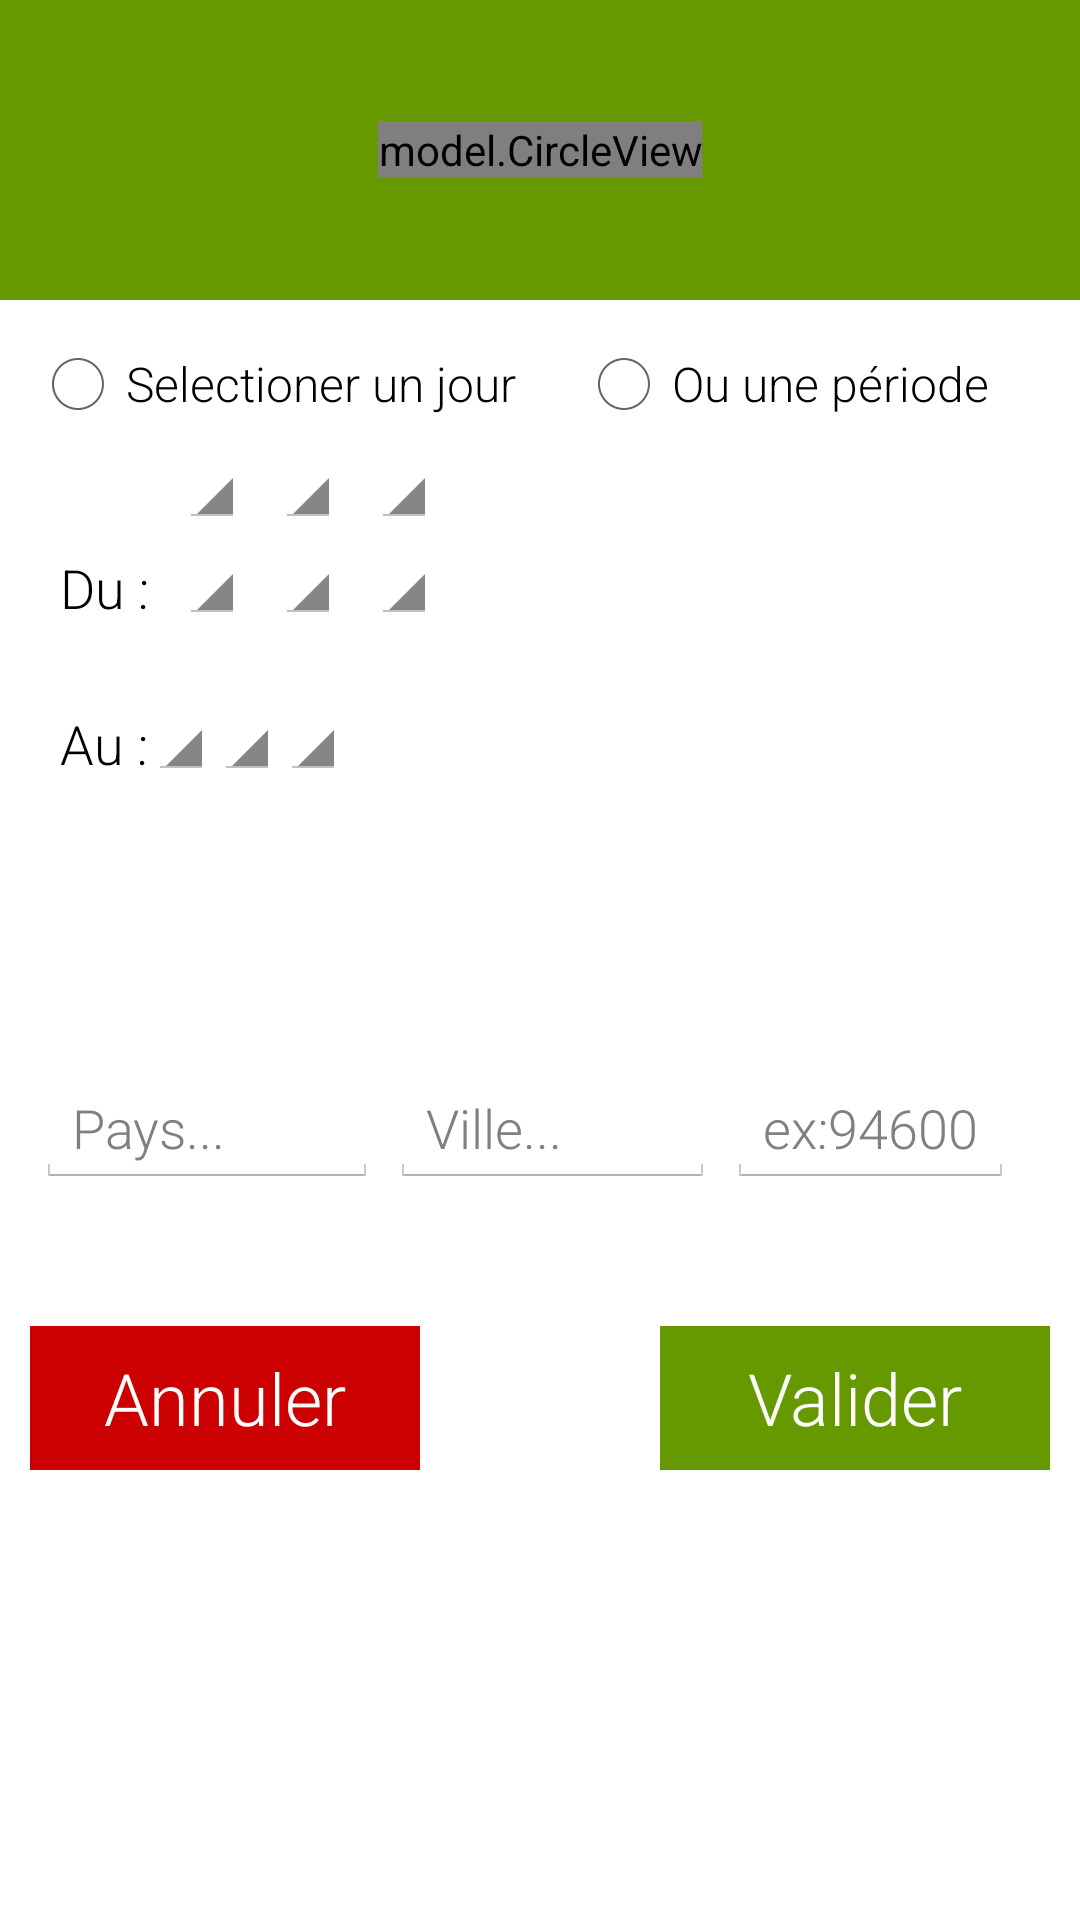

Write the Android layout XML for this screen, with the resource values it uses.
<!-- AndroidManifest.xml: application theme CustomActionBarTheme -->
<!-- res/layout/selectday.xml -->
<?xml version="1.0" encoding="utf-8"?>
<RelativeLayout xmlns:android="http://schemas.android.com/apk/res/android"
    android:layout_width="match_parent" android:layout_height="match_parent">

    <RelativeLayout
        android:layout_width="match_parent"
        android:layout_height="100dp"
        android:layout_alignParentTop="true"
        android:layout_alignParentStart="true"
        android:id="@+id/entete"
        android:background="@android:color/holo_green_dark">

        <model.CircleView
            android:layout_width="wrap_content"
            android:layout_height="wrap_content"
            android:layout_centerHorizontal="true"
            android:layout_centerVertical="true"/>


        <ImageView
            android:layout_width="wrap_content"
            android:layout_height="wrap_content"
            android:id="@+id/imgEntete"
            android:background="@drawable/shop"
            android:layout_centerVertical="true"
            android:layout_centerHorizontal="true" />

    </RelativeLayout>

    <ScrollView
        android:layout_width="match_parent"
        android:layout_height="match_parent"
        android:id="@+id/scrollView"
        android:layout_centerVertical="true"
        android:layout_centerHorizontal="true"
        android:layout_below="@+id/entete"
        android:paddingBottom="10dp">


        <RelativeLayout
            android:layout_width="match_parent"
            android:layout_height="match_parent"
            android:layout_marginTop="12dp">

            <RelativeLayout
                android:layout_width="match_parent"
                android:layout_height="290dp"
                android:id="@+id/relativeLayout"
                android:layout_alignParentTop="true"
                android:layout_alignStart="@+id/relativeLayout1"
                android:layout_alignEnd="@+id/relativeLayout1">

                <RadioGroup
                    android:id="@+id/radioGroup"
                    android:layout_width="match_parent"
                    android:layout_height="wrap_content"
                    android:orientation="horizontal"
                    android:layout_alignParentTop="true"
                    android:layout_alignParentStart="true">

                    <RadioButton
                        android:layout_width="wrap_content"
                        android:layout_height="wrap_content"
                        android:id="@+id/choixJour"
                        android:checked="false"
                        android:text="Selectioner un jour"
                        android:fontFamily="sans-serif-light"
                        android:onClick="onRadioButtonClicked" />


                    <RadioButton
                        android:layout_width="wrap_content"
                        android:layout_height="wrap_content"
                        android:text="Ou une période"
                        android:id="@+id/choixPeriode"
                        android:fontFamily="sans-serif-light"
                        android:layout_marginStart="20dp"
                        android:checked="false"
                        android:onClick="onRadioButtonClicked"/>

                </RadioGroup>



                <Spinner
                    android:layout_width="wrap_content"
                    android:layout_height="wrap_content"
                    android:id="@+id/jours"
                    android:fontFamily="sans-serif-light"
                    android:layout_below="@+id/radioGroup"
                    android:layout_alignStart="@+id/joursIntervalDeb"/>

                <Spinner
                    android:layout_width="wrap_content"
                    android:layout_height="wrap_content"
                    android:id="@+id/mois"
                    android:fontFamily="sans-serif-light"
                    android:layout_alignStart="@id/moisIntervalDeb"
                    android:layout_alignTop="@+id/jours" />

                <Spinner
                    android:layout_width="wrap_content"
                    android:layout_height="wrap_content"
                    android:id="@+id/annees"
                    android:fontFamily="sans-serif-light"
                    android:layout_alignTop="@id/mois"
                    android:layout_alignStart="@id/anneesIntervalDeb"/>



                <TextView
                    android:layout_width="wrap_content"
                    android:layout_height="wrap_content"
                    android:textAppearance="?android:attr/textAppearanceMedium"
                    android:text="Du :"
                    android:fontFamily="sans-serif-light"
                    android:id="@+id/textView6"
                    android:layout_alignBottom="@+id/joursIntervalDeb"
                    android:layout_alignParentStart="true"
                    android:layout_marginStart="10dp" />


                <Spinner
                    android:layout_width="wrap_content"
                    android:layout_height="wrap_content"
                    android:id="@+id/joursIntervalDeb"
                    android:fontFamily="sans-serif-light"
                    android:layout_below="@+id/jours"
                    android:layout_marginLeft="10dp"
                    android:layout_toRightOf="@+id/textView6"/>

                <Spinner
                    android:layout_width="wrap_content"
                    android:layout_height="wrap_content"
                    android:id="@+id/moisIntervalDeb"
                    android:fontFamily="sans-serif-light"
                    android:layout_marginLeft="10dp"
                    android:layout_toEndOf="@+id/joursIntervalDeb"
                    android:layout_alignTop="@+id/joursIntervalDeb" />

                <Spinner
                    android:layout_width="wrap_content"
                    android:layout_height="wrap_content"
                    android:id="@+id/anneesIntervalDeb"
                    android:fontFamily="sans-serif-light"
                    android:layout_marginLeft="10dp"
                    android:layout_alignTop="@id/moisIntervalDeb"
                    android:layout_toEndOf="@+id/moisIntervalDeb"/>


                <TextView
                    android:layout_width="wrap_content"
                    android:layout_height="wrap_content"
                    android:textAppearance="?android:attr/textAppearanceMedium"
                    android:text="Au :"
                    android:fontFamily="sans-serif-light"
                    android:id="@+id/textView7"
                    android:layout_alignBottom="@+id/joursIntervalFin"
                    android:layout_alignParentStart="true"
                    android:layout_marginStart="10dp" />


                <Spinner
                    android:layout_width="wrap_content"
                    android:layout_height="wrap_content"
                    android:id="@+id/joursIntervalFin"
                    android:layout_marginTop="20dp"
                    android:fontFamily="sans-serif-light"
                    android:layout_below="@+id/joursIntervalDeb"
                    android:layout_toRightOf="@+id/textView7"/>

                <Spinner
                    android:layout_width="wrap_content"
                    android:layout_height="wrap_content"
                    android:id="@+id/moisIntervalFin"
                    android:fontFamily="sans-serif-light"
                    android:layout_toEndOf="@+id/joursIntervalFin"
                    android:layout_alignTop="@+id/joursIntervalFin" />

                <Spinner
                    android:layout_width="wrap_content"
                    android:layout_height="wrap_content"
                    android:id="@+id/anneesIntervalFin"
                    android:fontFamily="sans-serif-light"
                    android:layout_alignTop="@id/moisIntervalFin"
                    android:layout_toEndOf="@+id/moisIntervalFin"/>

                <LinearLayout
                    android:orientation="horizontal"
                    android:layout_width="match_parent"
                    android:layout_height="wrap_content"
                    android:layout_alignParentBottom="true"
                    android:layout_below="@id/joursIntervalFin"
                    android:id="@+id/localisation"
                    android:weightSum="0.9">

                    <EditText
                        android:layout_width="wrap_content"
                        android:layout_height="wrap_content"
                        android:id="@+id/editText"
                        android:hint="Pays..."
                        android:fontFamily="sans-serif-light"
                        android:layout_margin="2dp"
                        android:layout_gravity="bottom"
                        android:layout_weight="0.4" />

                    <EditText
                        android:layout_width="wrap_content"
                        android:layout_height="wrap_content"
                        android:id="@+id/editText2"
                        android:hint="Ville..."
                        android:fontFamily="sans-serif-light"
                        android:layout_gravity="bottom"
                        android:layout_margin="2dp"
                        android:layout_weight="0.4" />

                    <EditText
                        android:layout_width="wrap_content"
                        android:layout_height="wrap_content"
                        android:id="@+id/editText3"
                        android:hint="ex:94600"
                        android:fontFamily="sans-serif-light"
                        android:layout_gravity="bottom"
                        android:layout_margin="2dp"
                        android:layout_weight="0" />
                </LinearLayout>
            </RelativeLayout>

            <RelativeLayout
                android:id="@+id/relativeLayout1"
                android:layout_width="match_parent"
                android:layout_marginRight="20dp"
                android:layout_height="wrap_content"
                android:layout_alignParentBottom="true"
                android:layout_centerHorizontal="true"
                android:layout_below="@+id/relativeLayout"
                android:layout_marginTop="30dp"
                android:layout_marginBottom="10dp">

                <Button
                    android:id="@+id/annulerSelectDay"
                    android:layout_width="130dp"
                    android:layout_height="wrap_content"
                    android:text="Annuler"
                    android:fontFamily="sans-serif-light"
                    android:textSize="24dp"
                    android:textColor="@android:color/white"
                    android:background="@android:color/holo_red_dark" />

                <Button
                    android:id="@+id/retourHP111"
                    android:layout_width="130dp"
                    android:layout_height="wrap_content"
                    android:text="Valider"
                    android:fontFamily="sans-serif-light"
                    android:textSize="24dp"
                    android:textColor="@android:color/white"
                    android:background="@android:color/holo_green_dark"
                    android:layout_alignParentTop="true"
                    android:layout_alignParentEnd="true" />

            </RelativeLayout>

        </RelativeLayout>
    </ScrollView>
</RelativeLayout>
<!-- resources referenced by this layout -->
<resources>
  <style name="CustomActionBarTheme" parent="@android:style/Theme.Holo.Light.DarkActionBar">
          <item name="android:actionBarStyle">@style/MyActionBar</item>
      </style>
  <style name="MyActionBar" parent="@android:style/Widget.Holo.Light.ActionBar.Solid.Inverse">
          <item name="android:background">#183251</item>
      </style>
</resources>
